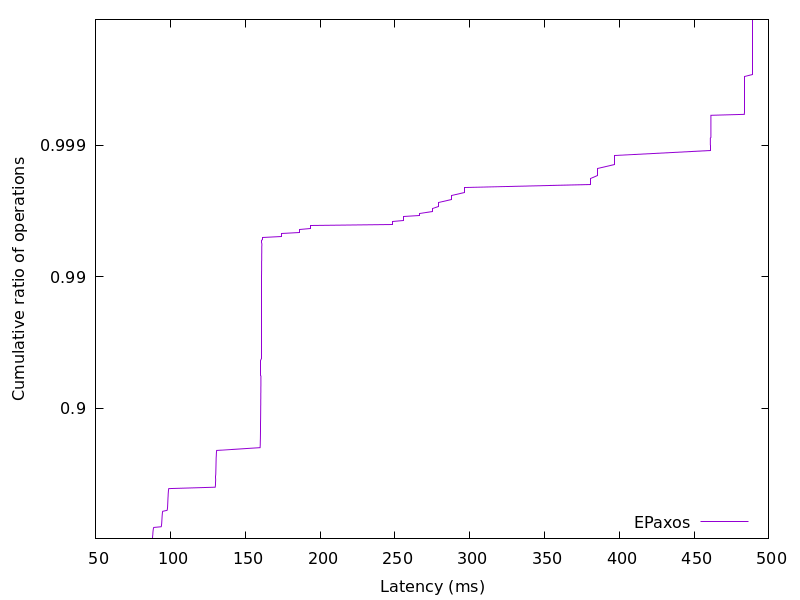

The data file committed next to this chart (first rows):
87.67781199999999, 0.01
87.76, 0.02
87.82, 0.03
87.85, 0.04
87.9, 0.05
87.93, 0.06
87.96, 0.07
88, 0.08
88.04, 0.09
88.06, 0.1
88.09, 0.11
88.13, 0.12
88.16, 0.13
88.21, 0.14
88.26, 0.15
88.31, 0.16
88.38, 0.17
88.47, 0.18
88.66, 0.19
93.59, 0.2
93.77, 0.21
93.83, 0.22
93.88, 0.23
93.93, 0.24
93.96, 0.25
93.99, 0.26
94.03, 0.27
94.07, 0.28
94.1, 0.29
94.14, 0.3
94.16, 0.31
94.2, 0.32
94.24, 0.33
94.27, 0.34
94.32, 0.35
94.38, 0.36
94.45, 0.37
94.52, 0.38
94.64, 0.39
97.56, 0.4
97.76, 0.41
97.82, 0.42
97.87, 0.43
97.9, 0.44
97.94, 0.45
97.98, 0.46
98.02, 0.47
98.06, 0.48
98.09, 0.49
98.12, 0.5
98.15, 0.51
98.18, 0.52
98.24, 0.53
98.28, 0.54
98.33, 0.55
98.38, 0.56
98.45, 0.57
98.52, 0.58
98.69, 0.59
129.8, 0.6
129.9, 0.61
... 298 more rows
